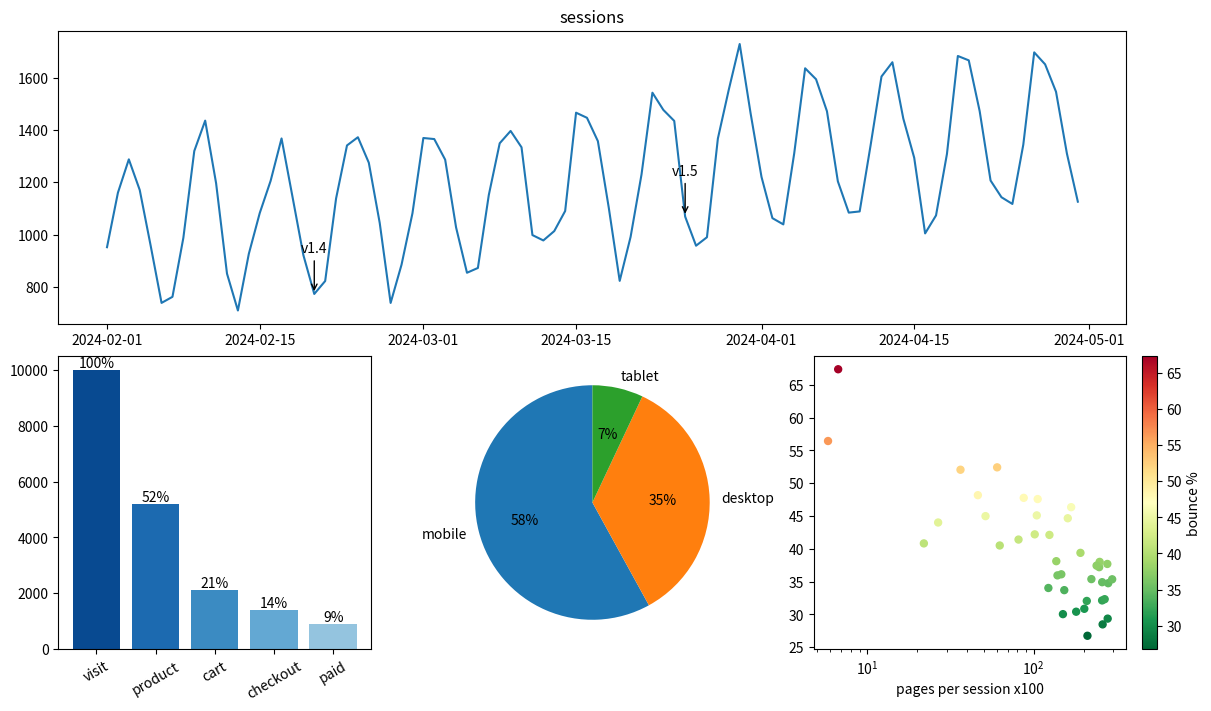

This chart was generated by the following Python code:
# Web analytics: sessions with annotations of releases, funnel bars, device pie, and bounce rate scatter.
import numpy as np
import pandas as pd
import matplotlib.pyplot as plt

rng = np.random.default_rng(5)
idx = pd.date_range("2024-02-01", periods=90, freq="D")
sessions = pd.Series(1000 + 300 * np.sin(np.arange(90) / 7 * 2 * np.pi) + np.arange(90) * 5 + rng.normal(0, 60, 90), index=idx)
releases = {"v1.4": "2024-02-20", "v1.5": "2024-03-25"}
fig, axd = plt.subplot_mosaic("AAA;BCD", figsize=(12, 7), layout="constrained")
axd["A"].plot(sessions, color="C0")
for name, day in releases.items():
    y = sessions[day]
    axd["A"].annotate(name, (pd.Timestamp(day), y), xytext=(0, 30), textcoords="offset points",
                      arrowprops=dict(arrowstyle="->"), ha="center")
axd["A"].set_title("sessions")
stages = ["visit", "product", "cart", "checkout", "paid"]
counts = [10000, 5200, 2100, 1400, 900]
bars = axd["B"].bar(stages, counts, color=plt.cm.Blues(np.linspace(0.9, 0.4, 5)))
axd["B"].bar_label(bars, labels=[f"{c / counts[0]:.0%}" for c in counts])
axd["B"].tick_params(axis="x", rotation=30)
devices = {"mobile": 58, "desktop": 35, "tablet": 7}
axd["C"].pie(devices.values(), labels=devices.keys(), autopct="%d%%", startangle=90)
pages = rng.uniform(5, 300, 40)
bounce = 70 - 15 * np.log10(pages) + rng.normal(0, 5, 40)
sc = axd["D"].scatter(pages, bounce, c=bounce, cmap="RdYlGn_r", s=25)
axd["D"].set_xscale("log")
axd["D"].set_xlabel("pages per session x100")
fig.colorbar(sc, ax=axd["D"], label="bounce %")
print([round(b.get_height()) for b in bars], [t.get_text() for t in axd["B"].texts])
fig.savefig("web.png", dpi=60)
